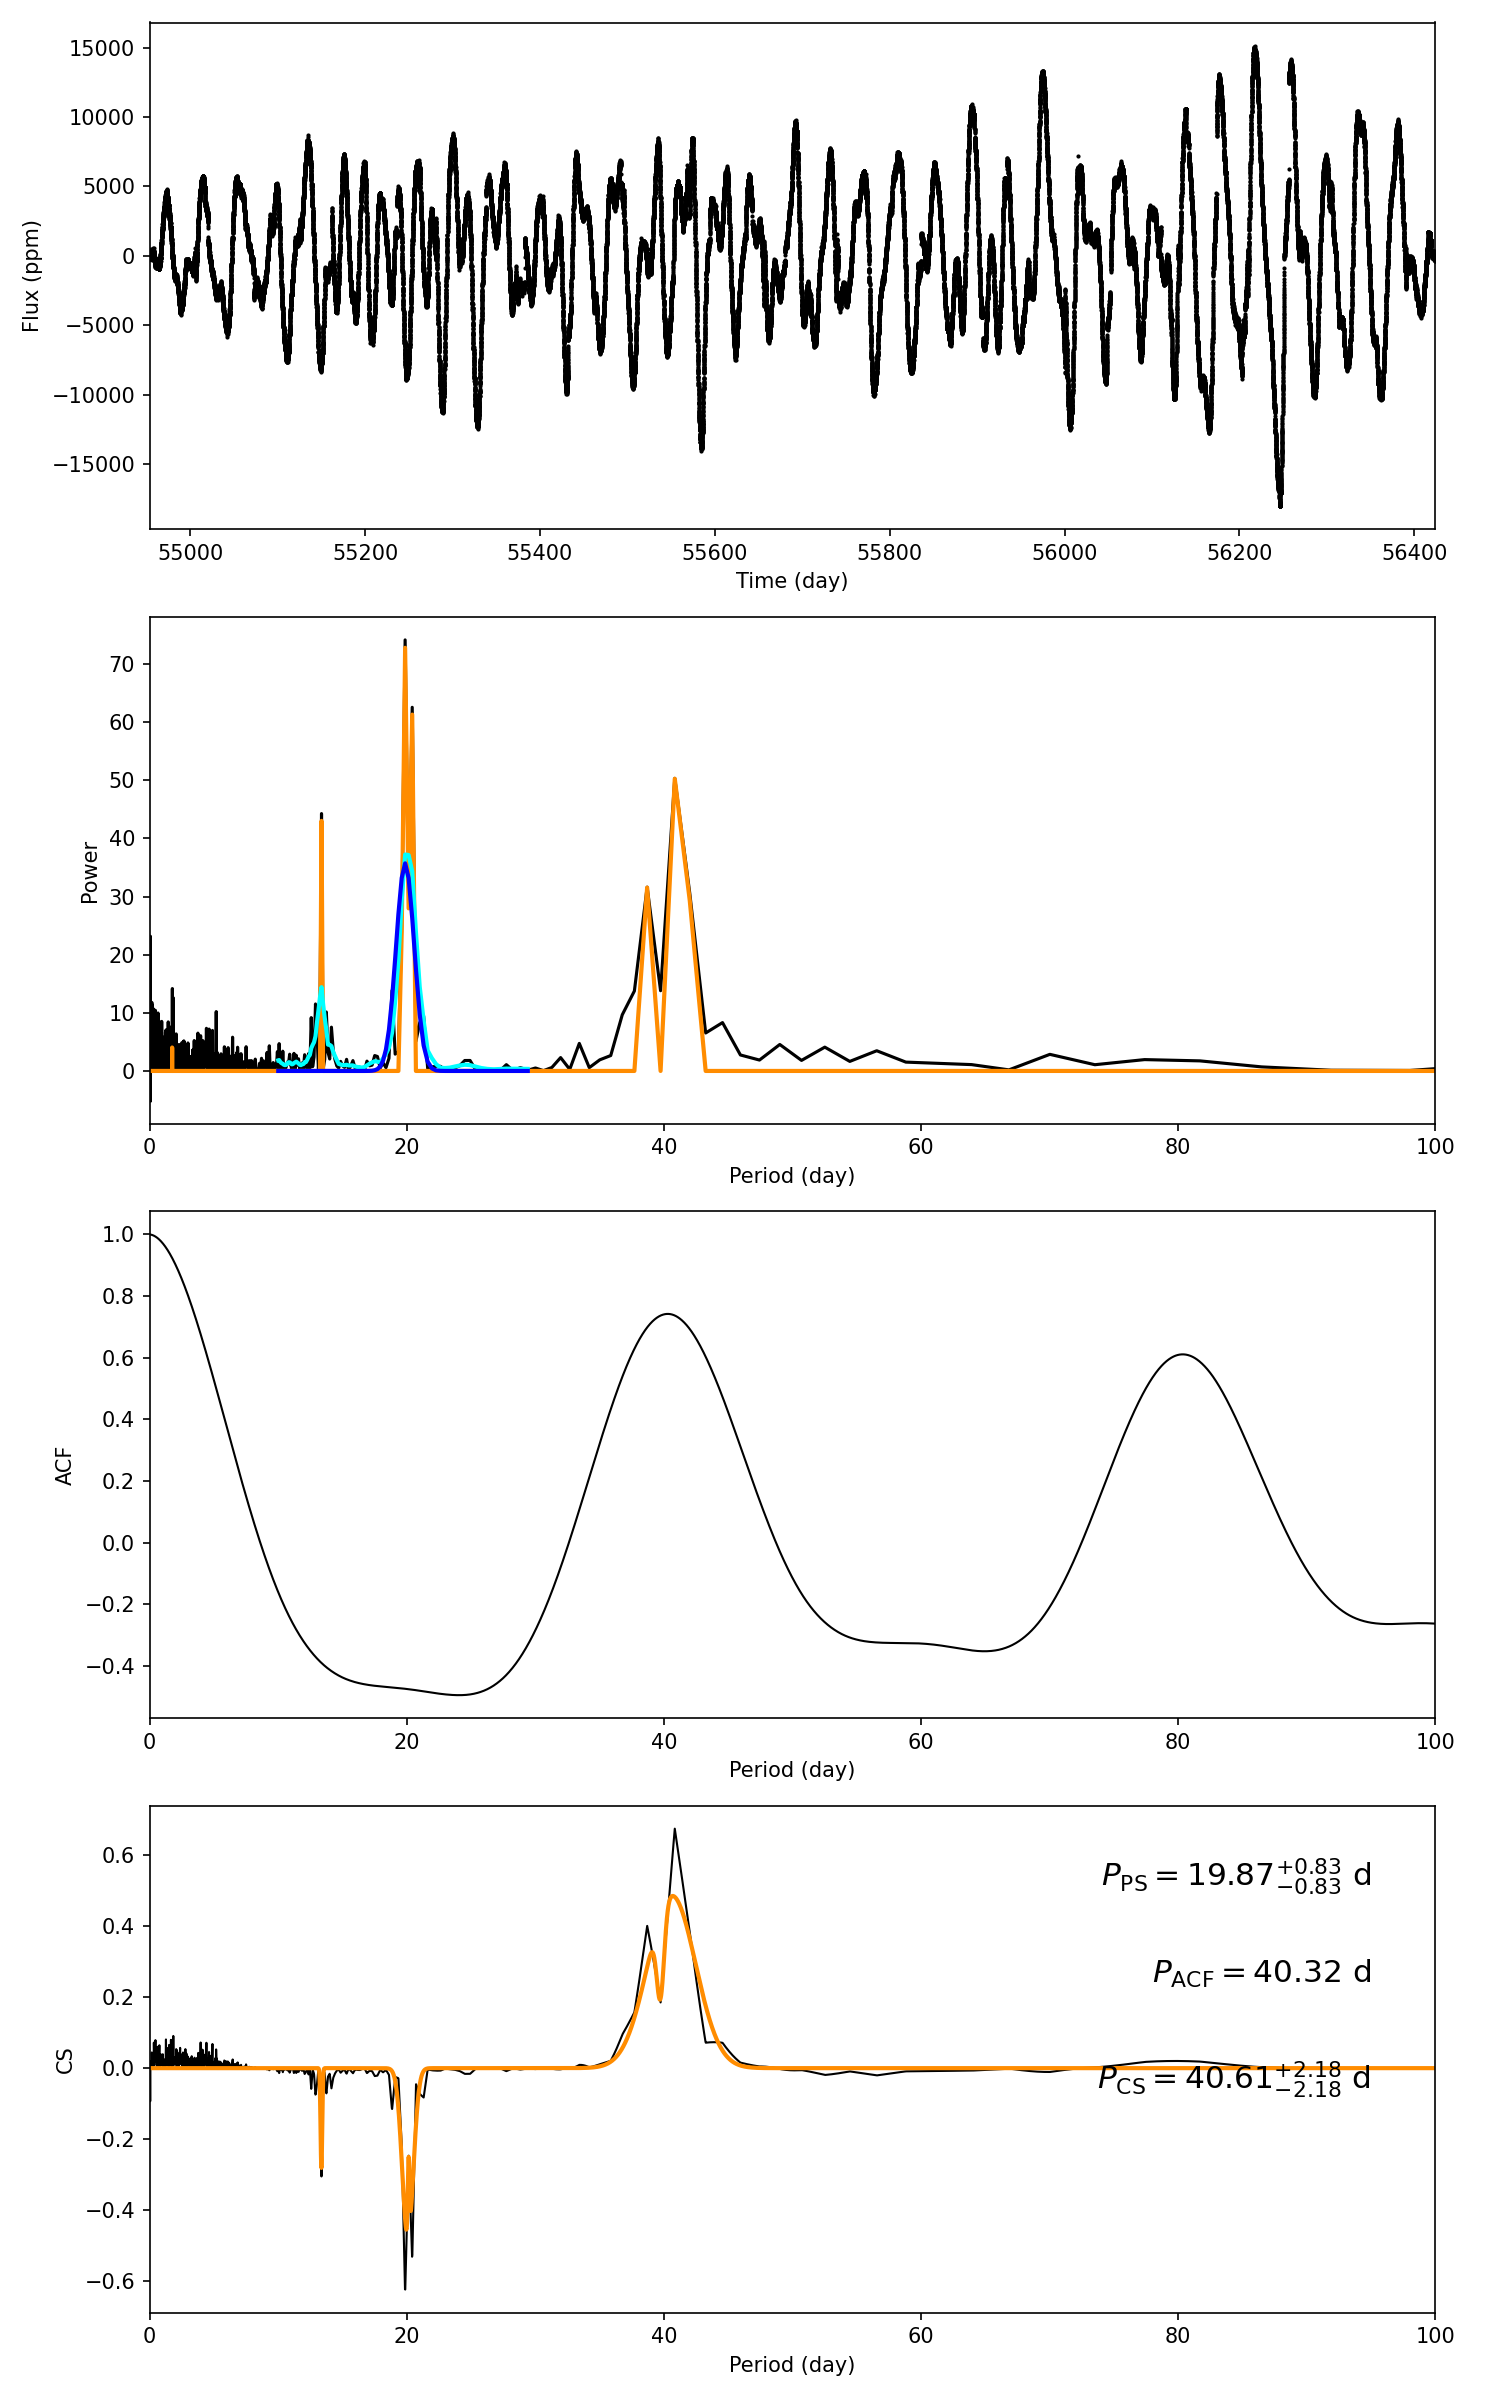

The file beside this chart, header and first rows:
target_id, prot_ps, prot_acf, prot_cs, e_prot_ps, E_prot_ps, e_prot_acf, E_prot_acf, e_prot_cs, E_prot_cs, sph_ps, sph_acf, sph_cs, e_sph_ps, e_sph_acf, e_sph_cs, h_ps, fa_prob_ps, hacf, gacf, hcs
8075555, 19.87, 40.32, 40.61, 0.8262, 0.8262, -1.0, -1.0, 2.177, 2.177, 4947, 5021, 5021, 1292, 1235, 1201, 74.15, 6.274634583431193e-33, 1.137, 0.7179, 0.6742
